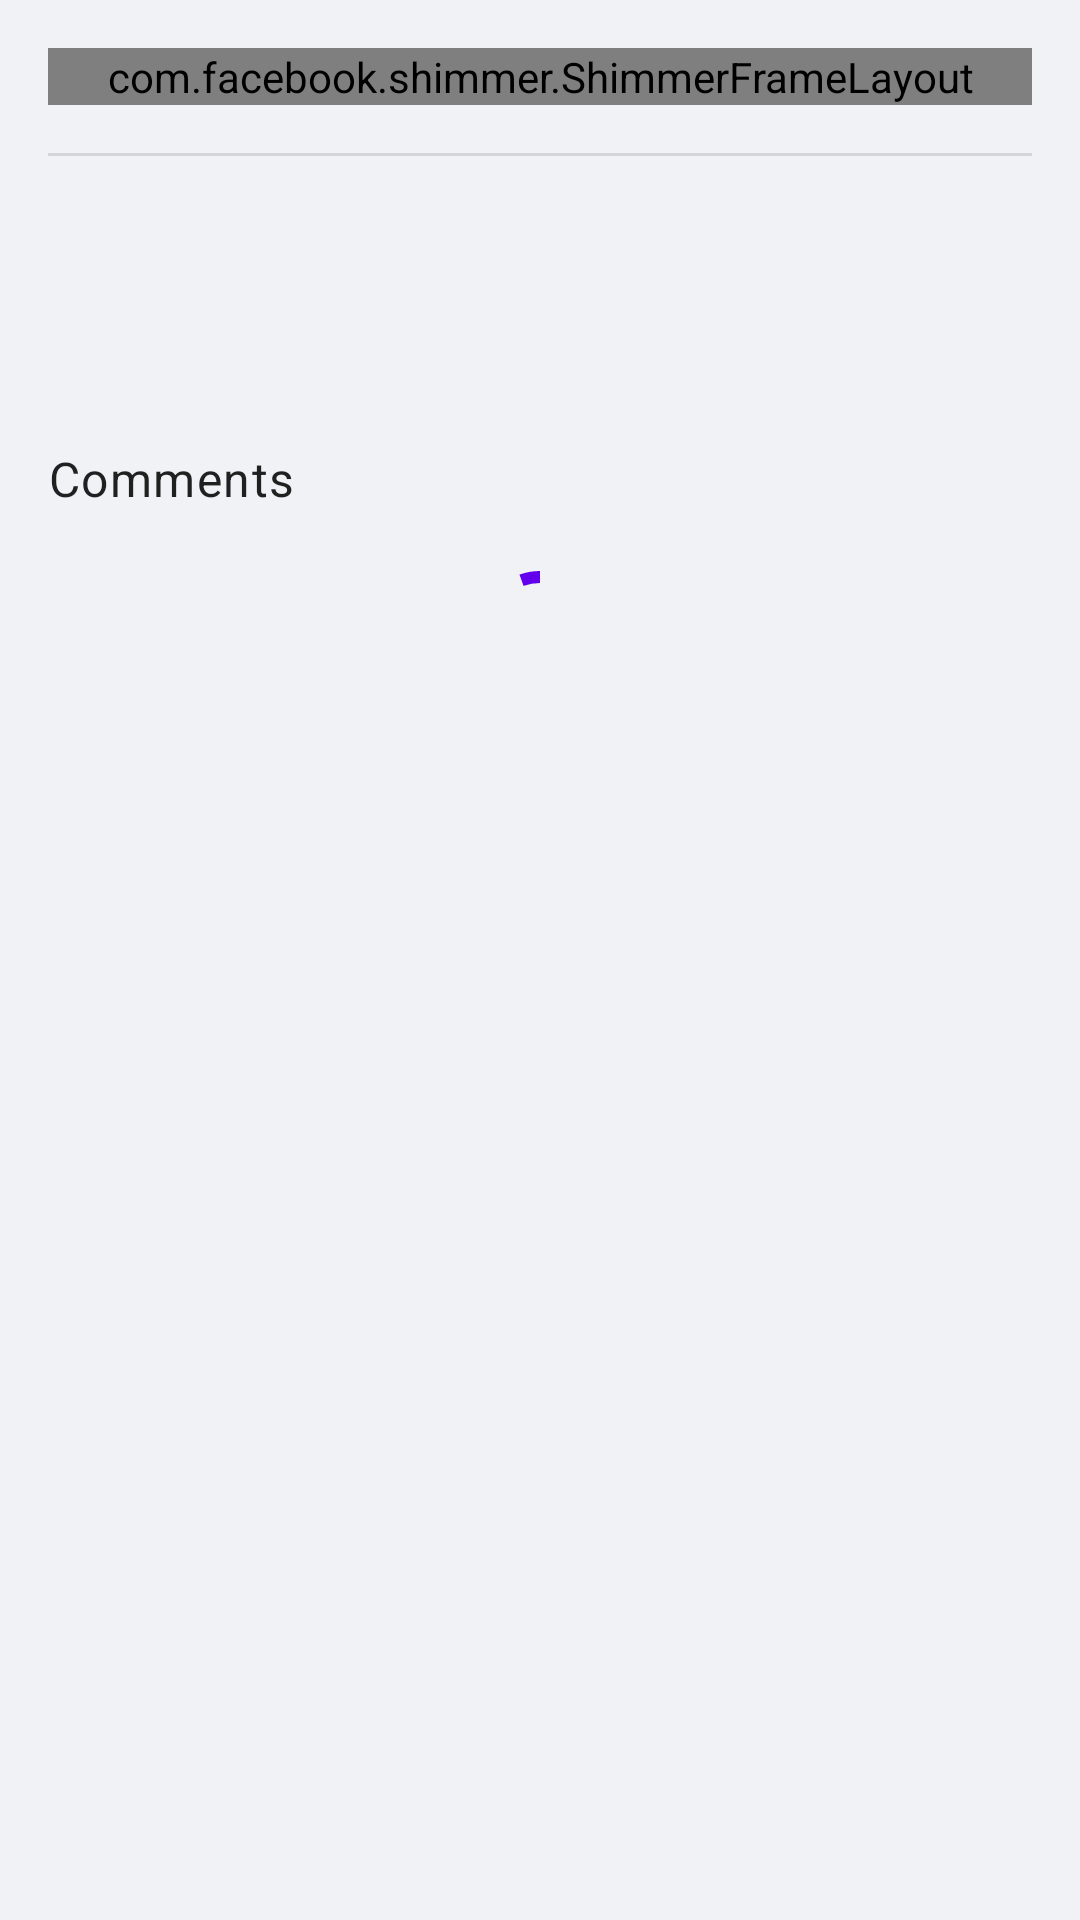

Layout XML and referenced resources for this Android screen:
<!-- AndroidManifest.xml: application theme Theme.Zemoga -->
<!-- res/layout/fragment_post_detail.xml -->
<?xml version="1.0" encoding="utf-8"?>
<androidx.core.widget.NestedScrollView xmlns:android="http://schemas.android.com/apk/res/android"
  xmlns:app="http://schemas.android.com/apk/res-auto"
  xmlns:tools="http://schemas.android.com/tools"
  android:layout_width="match_parent"
  android:layout_height="match_parent"
  android:background="@color/background"
  android:paddingHorizontal="16dp"
  android:clipToPadding="false"
  android:paddingTop="16dp"
  tools:context=".presentation.postdetail.PostDetailFragment">

  <androidx.constraintlayout.widget.ConstraintLayout
    android:layout_width="match_parent"
    android:layout_height="wrap_content">

    <com.facebook.shimmer.ShimmerFrameLayout
      android:id="@+id/shimmerLayout"
      android:layout_width="0dp"
      android:layout_height="wrap_content"
      app:layout_constraintEnd_toEndOf="parent"
      app:layout_constraintStart_toStartOf="parent"
      app:layout_constraintTop_toTopOf="parent">

      <androidx.constraintlayout.widget.ConstraintLayout
        android:layout_width="match_parent"
        android:layout_height="wrap_content">

        <androidx.constraintlayout.widget.Group
          android:id="@+id/groupAuthor"
          android:layout_width="wrap_content"
          android:layout_height="wrap_content"
          app:constraint_referenced_ids="ivAuthorPicture,tvAuthorName,tvAuthorUsername,ivEmailIcon,ivWebIcon,tvAuthorEmail"/>

        
        <com.google.android.material.imageview.ShapeableImageView
          android:id="@+id/ivAuthorPicture"
          android:layout_width="40dp"
          android:layout_height="40dp"
          android:background="@color/gray"
          android:src="@drawable/ic_outline_person"
          app:contentPadding="4dp"
          app:layout_constraintStart_toStartOf="parent"
          app:layout_constraintTop_toTopOf="parent"
          app:shapeAppearanceOverlay="@style/ShapeAppearanceOverlay.Zemoga.CornerSize50Percent" />

        <com.google.android.material.textview.MaterialTextView
          android:id="@+id/tvAuthorName"
          style="@style/TextAppearance.MaterialComponents.Subtitle2"
          android:layout_width="0dp"
          android:layout_height="wrap_content"
          android:layout_marginStart="16dp"
          app:layout_constraintBottom_toTopOf="@+id/tvAuthorUsername"
          app:layout_constraintEnd_toStartOf="@id/ibFavorite"
          app:layout_constraintStart_toEndOf="@id/ivAuthorPicture"
          app:layout_constraintTop_toTopOf="parent"
          app:layout_constraintVertical_chainStyle="packed"
          tools:text="John Doe" />

        <com.google.android.material.textview.MaterialTextView
          android:id="@+id/tvAuthorUsername"
          style="@style/TextAppearance.MaterialComponents.Caption"
          android:layout_width="0dp"
          android:layout_height="wrap_content"
          app:layout_constraintBottom_toBottomOf="@id/ivAuthorPicture"
          app:layout_constraintEnd_toEndOf="@id/tvAuthorName"
          app:layout_constraintStart_toStartOf="@id/tvAuthorName"
          app:layout_constraintTop_toBottomOf="@+id/tvAuthorName"
          tools:text="\@jhondoe" />

        
        <ImageView
          android:id="@+id/ivEmailIcon"
          android:layout_width="16dp"
          android:layout_height="16dp"
          android:layout_marginTop="16dp"
          android:contentDescription="@string/email_icon_content_description"
          android:src="@drawable/ic_email"
          app:layout_constraintBottom_toTopOf="@+id/tvAuthorEmail"
          app:layout_constraintEnd_toEndOf="@id/tvAuthorEmail"
          app:layout_constraintStart_toStartOf="@id/tvAuthorEmail"
          app:layout_constraintTop_toBottomOf="@id/ivAuthorPicture"
          app:tint="@color/gray" />

        <com.google.android.material.textview.MaterialTextView
          android:id="@+id/tvAuthorEmail"
          style="@style/TextAppearance.MaterialComponents.Caption"
          android:layout_width="0dp"
          android:layout_height="wrap_content"
          app:layout_constraintEnd_toStartOf="@+id/tvAuthorWeb"
          app:layout_constraintHorizontal_bias="0.5"
          app:layout_constraintStart_toStartOf="parent"
          app:layout_constraintTop_toBottomOf="@id/ivEmailIcon"
          android:maxLines="1"
          android:ellipsize="end"
          android:textAlignment="center"
          tools:text="jhondoe@gmail.com" />

        
        <ImageView
          android:id="@+id/ivWebIcon"
          android:layout_width="16dp"
          android:layout_height="16dp"
          android:layout_marginTop="16dp"
          android:contentDescription="@string/email_icon_content_description"
          android:src="@drawable/ic_public"
          app:layout_constraintBottom_toTopOf="@+id/tvAuthorWeb"
          app:layout_constraintEnd_toEndOf="@id/tvAuthorWeb"
          app:layout_constraintStart_toStartOf="@id/tvAuthorWeb"
          app:layout_constraintTop_toBottomOf="@id/ivAuthorPicture"
          app:tint="@color/gray" />

        <com.google.android.material.textview.MaterialTextView
          android:id="@+id/tvAuthorWeb"
          style="@style/TextAppearance.MaterialComponents.Caption"
          android:layout_width="0dp"
          android:layout_height="wrap_content"
          app:layout_constraintEnd_toEndOf="parent"
          app:layout_constraintHorizontal_bias="0.5"
          app:layout_constraintStart_toEndOf="@+id/tvAuthorEmail"
          app:layout_constraintTop_toBottomOf="@id/ivWebIcon"
          android:maxLines="1"
          android:textAlignment="center"
          android:ellipsize="end"
          tools:text="hildegard.org" />

        <ImageButton
          android:id="@+id/ibFavorite"
          android:layout_width="wrap_content"
          android:layout_height="wrap_content"
          android:background="?attr/selectableItemBackgroundBorderless"
          android:padding="8dp"
          android:src="@drawable/ic_favorite_border"
          app:layout_constraintEnd_toEndOf="parent"
          app:layout_constraintTop_toTopOf="parent"
          app:tint="@color/gray" />

      </androidx.constraintlayout.widget.ConstraintLayout>

    </com.facebook.shimmer.ShimmerFrameLayout>

    <com.google.android.material.divider.MaterialDivider
      android:id="@+id/divider"
      android:layout_width="0dp"
      android:layout_marginTop="16dp"
      android:layout_height="wrap_content"
      app:layout_constraintTop_toBottomOf="@id/shimmerLayout"
      app:layout_constraintStart_toStartOf="parent"
      app:layout_constraintEnd_toEndOf="parent"/>

    
    <com.google.android.material.textview.MaterialTextView
      android:id="@+id/tvPostTitle"
      style="@style/TextAppearance.MaterialComponents.Headline6"
      android:layout_width="match_parent"
      android:layout_height="wrap_content"
      android:layout_marginTop="16dp"
      app:layout_constraintEnd_toEndOf="parent"
      app:layout_constraintStart_toStartOf="parent"
      app:layout_constraintTop_toBottomOf="@id/divider"
      tools:text="@tools:sample/lorem[10]" />

    
    <com.google.android.material.textview.MaterialTextView
      android:id="@+id/tvPostBody"
      style="@style/TextAppearance.MaterialComponents.Body1"
      android:layout_width="match_parent"
      android:layout_height="wrap_content"
      android:layout_marginTop="8dp"
      app:layout_constraintEnd_toEndOf="parent"
      app:layout_constraintStart_toStartOf="parent"
      app:layout_constraintTop_toBottomOf="@id/tvPostTitle"
      tools:text="@tools:sample/lorem[20]" />

    <com.google.android.material.textview.MaterialTextView
      android:id="@+id/tvCommentsTitle"
      style="@style/TextAppearance.MaterialComponents.Body1"
      android:layout_width="wrap_content"
      android:layout_height="wrap_content"
      android:layout_marginTop="24dp"
      android:text="@string/comments"
      app:layout_constraintStart_toStartOf="parent"
      app:layout_constraintTop_toBottomOf="@id/tvPostBody" />

    <com.google.android.material.textview.MaterialTextView
      android:id="@+id/tvNoComments"
      style="@style/TextAppearance.MaterialComponents.Body2"
      android:layout_width="wrap_content"
      android:layout_height="wrap_content"
      android:layout_marginTop="16dp"
      android:text="@string/no_comments"
      android:visibility="gone"
      app:layout_constraintStart_toStartOf="parent"
      app:layout_constraintTop_toBottomOf="@id/tvCommentsTitle" />

    <androidx.recyclerview.widget.RecyclerView
      android:id="@+id/rvComments"
      android:layout_width="0dp"
      android:layout_height="wrap_content"
      android:layout_marginTop="16dp"
      android:paddingBottom="16dp"
      app:layoutManager="androidx.recyclerview.widget.LinearLayoutManager"
      app:layout_constraintBottom_toBottomOf="parent"
      app:layout_constraintEnd_toEndOf="parent"
      app:layout_constraintStart_toStartOf="parent"
      app:layout_constraintTop_toBottomOf="@id/tvCommentsTitle"
      tools:listitem="@layout/comment_item" />

    <com.google.android.material.progressindicator.CircularProgressIndicator
      android:id="@+id/commentsProgressBar"
      android:layout_width="wrap_content"
      android:layout_height="wrap_content"
      android:layout_marginTop="16dp"
      android:indeterminate="true"
      app:layout_constraintEnd_toEndOf="parent"
      app:layout_constraintStart_toStartOf="parent"
      app:layout_constraintTop_toBottomOf="@id/tvCommentsTitle" />

  </androidx.constraintlayout.widget.ConstraintLayout>

</androidx.core.widget.NestedScrollView>
<!-- res/layout/comment_item.xml (included above) -->
<?xml version="1.0" encoding="utf-8"?>
<androidx.constraintlayout.widget.ConstraintLayout xmlns:android="http://schemas.android.com/apk/res/android"
  xmlns:app="http://schemas.android.com/apk/res-auto"
  xmlns:tools="http://schemas.android.com/tools"
  android:layout_width="match_parent"
  android:layout_height="wrap_content">

  <com.google.android.material.divider.MaterialDivider
    android:layout_width="0dp"
    android:layout_height="wrap_content"
    android:layout_marginTop="4dp"
    app:layout_constraintEnd_toEndOf="parent"
    app:layout_constraintStart_toStartOf="parent"
    app:layout_constraintTop_toBottomOf="@id/tvComment" />

  <com.google.android.material.textview.MaterialTextView
    android:id="@+id/tvCommentEmail"
    style="@style/TextAppearance.MaterialComponents.Caption"
    android:layout_width="0dp"
    android:layout_height="wrap_content"
    app:layout_constraintEnd_toEndOf="@id/tvCommentName"
    app:layout_constraintStart_toStartOf="@id/tvCommentName"
    app:layout_constraintTop_toBottomOf="@+id/tvCommentName"
    tools:text="\@jhondoe" />

  <com.google.android.material.textview.MaterialTextView
    android:id="@+id/tvComment"
    style="@style/TextAppearance.MaterialComponents.Caption"
    android:layout_width="0dp"
    android:layout_height="wrap_content"
    android:layout_marginTop="8dp"
    app:layout_constraintEnd_toEndOf="parent"
    app:layout_constraintStart_toStartOf="parent"
    app:layout_constraintTop_toBottomOf="@id/tvCommentEmail"
    tools:text="@tools:sample/lorem[10]" />

  <com.google.android.material.textview.MaterialTextView
    android:id="@+id/tvCommentName"
    style="@style/TextAppearance.MaterialComponents.Subtitle2"
    android:layout_width="0dp"
    android:layout_height="wrap_content"
    android:layout_marginTop="8dp"
    app:layout_constraintEnd_toEndOf="parent"
    app:layout_constraintStart_toStartOf="parent"
    app:layout_constraintTop_toTopOf="parent"
    app:layout_constraintVertical_chainStyle="packed"
    tools:text="John Doe" />

</androidx.constraintlayout.widget.ConstraintLayout>
<!-- resources referenced by this layout -->
<resources>
  <color name="background">#FFF0F2F5</color>
  <color name="gray">#8D8D8D</color>
  <!-- drawable ic_outline_person (drawable) -->
  <vector xmlns:android="http://schemas.android.com/apk/res/android"
    android:width="24dp"
    android:height="24dp"
    android:tint="@color/white"
    android:viewportHeight="24"
    android:viewportWidth="24">
    <path
      android:fillColor="@android:color/white"
      android:pathData="M12,6c1.1,0 2,0.9 2,2s-0.9,2 -2,2 -2,-0.9 -2,-2 0.9,-2 2,-2m0,10c2.7,0 5.8,1.29 6,2L6,18c0.23,-0.72 3.31,-2 6,-2m0,-12C9.79,4 8,5.79 8,8s1.79,4 4,4 4,-1.79 4,-4 -1.79,-4 -4,-4zM12,14c-2.67,0 -8,1.34 -8,4v2h16v-2c0,-2.66 -5.33,-4 -8,-4z" />
  </vector>
  <string name="comments">Comments</string>
  <string name="email_icon_content_description">email icon</string>
  <string name="no_comments">No comments</string>
  <style name="ShapeAppearanceOverlay.Zemoga.CornerSize50Percent" parent="">
      <item name="cornerSize">50%</item>
    </style>
  <style name="Theme.Zemoga" parent="Theme.MaterialComponents.Light.NoActionBar">
      
      <item name="colorPrimary">@color/purple_500</item>
      <item name="colorPrimaryVariant">@color/purple_700</item>
      <item name="colorOnPrimary">@color/white</item>
      
      <item name="colorSecondary">@color/teal_200</item>
      <item name="colorSecondaryVariant">@color/teal_700</item>
      <item name="colorOnSecondary">@color/black</item>
      
      <item name="android:statusBarColor">?attr/colorPrimaryVariant</item>
      
    </style>
  <color name="white">#FFFBFAFE</color>
  <color name="purple_500">#FF6200EE</color>
  <color name="purple_700">#FF3700B3</color>
  <color name="teal_200">#FF03DAC5</color>
  <color name="teal_700">#FF018786</color>
  <color name="black">#FF000000</color>
</resources>
